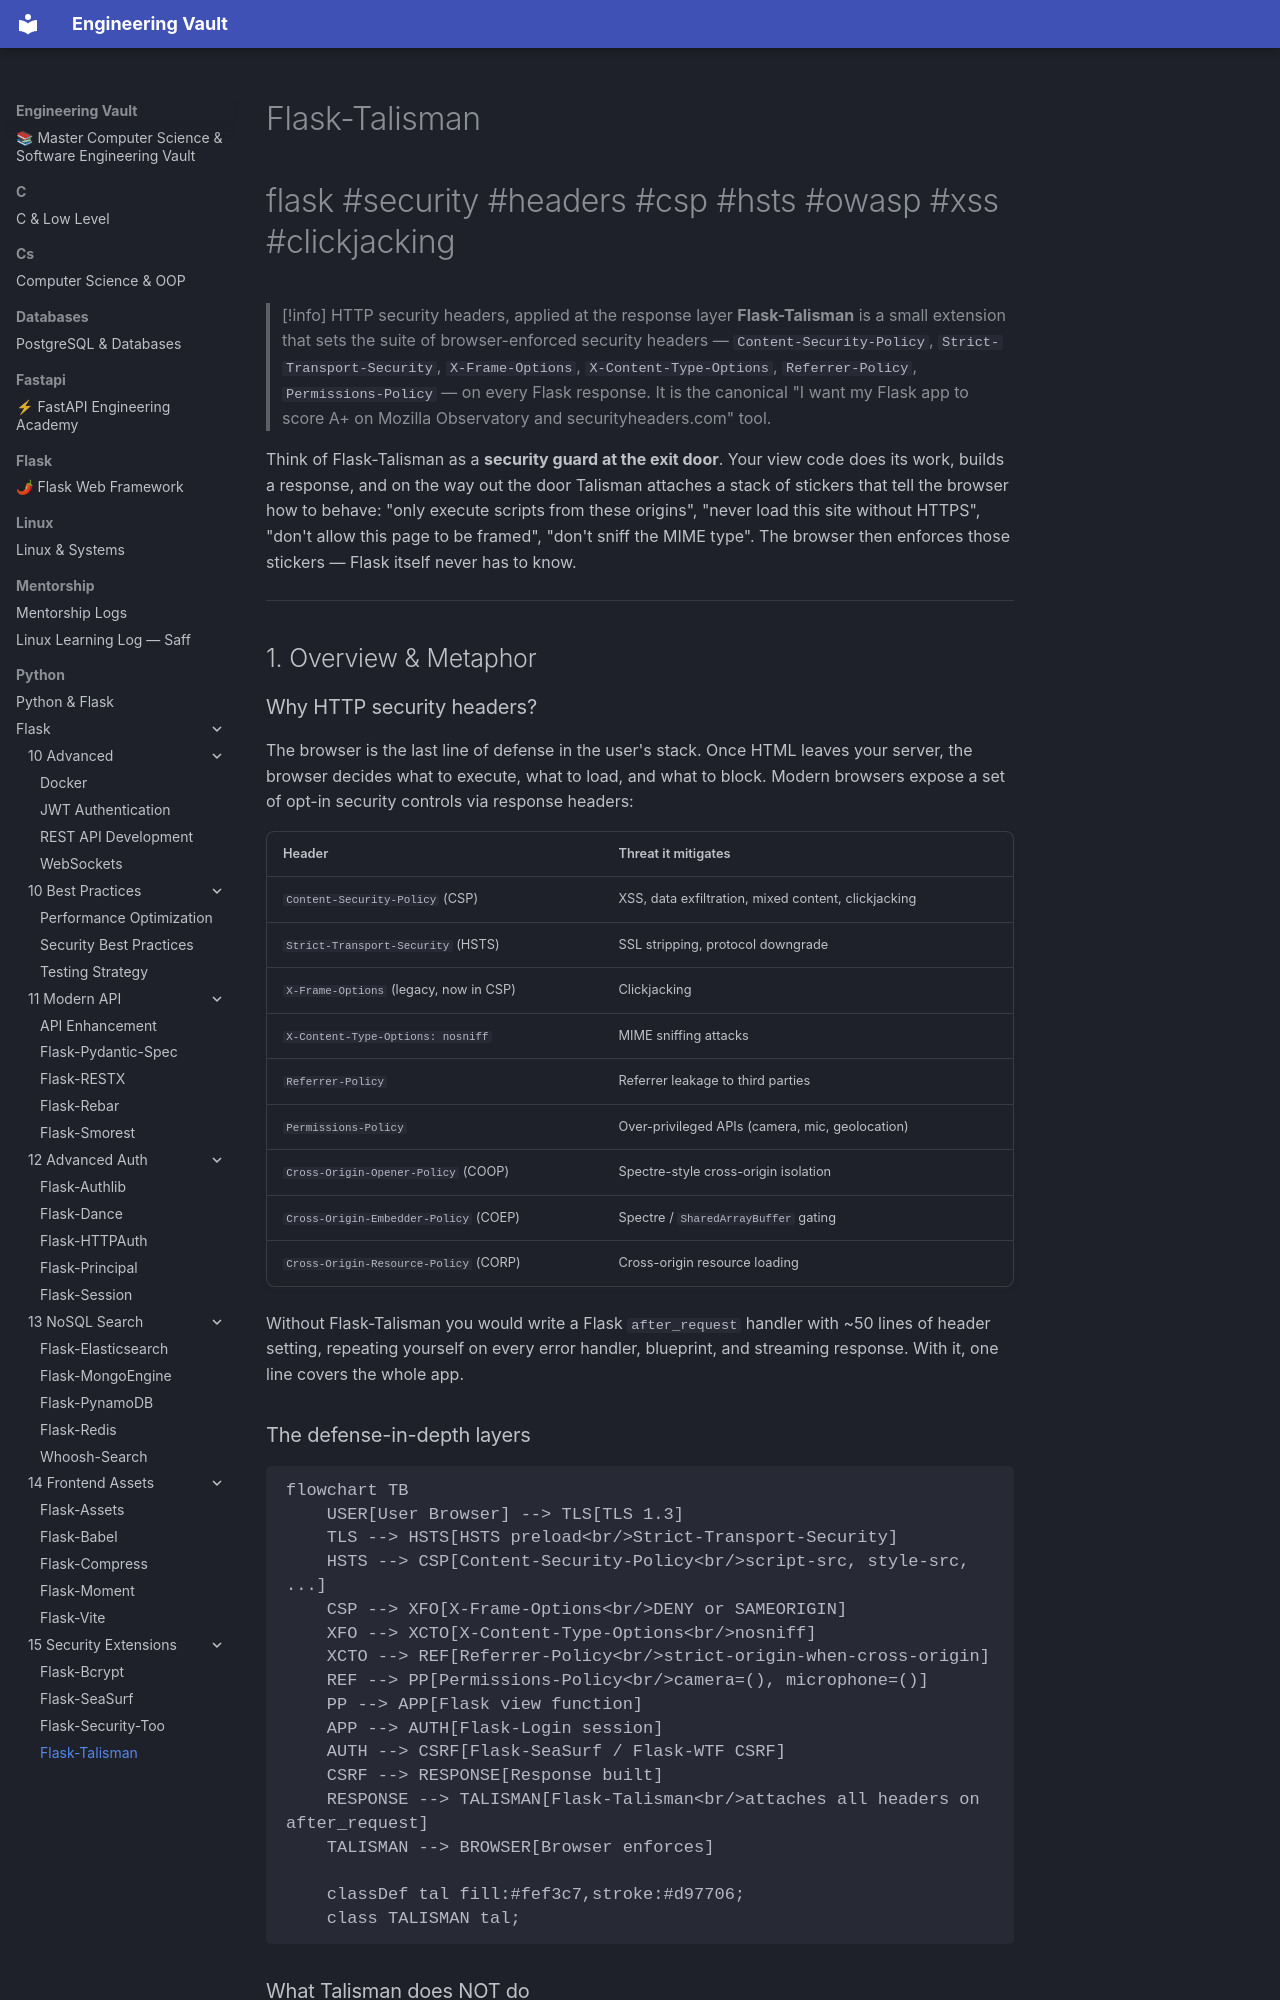

repository: Saff9/engineering-vault · page: python/Flask/15-Security-Extensions/Flask-Talisman/index.html · generator: mkdocs

---
title: Flask-Talisman
tags:
  - flask
  - security
  - headers
  - csp
  - hsts
  - https
  - owasp
  - xss
  - clickjacking
aliases:
  - Talisman
  - Flask Talisman
  - Flask security headers
  - CSP Flask
related:
  - "[[Security-Best-Practices]]"
  - "[[Flask-CORS]]"
  - "[[Flask-Login]]"
  - "[[Flask-SeaSurf]]"
  - "[[Flask-Security-Too]]"
  - "[[Flask-Compress]]"
  - "[[Production-Deployment]]"
created: 2024-01-15
updated: 2024-01-15
---

# Flask-Talisman

#flask #security #headers #csp #hsts #owasp #xss #clickjacking

> [!info] HTTP security headers, applied at the response layer
> **Flask-Talisman** is a small extension that sets the suite of browser-enforced security headers — `Content-Security-Policy`, `Strict-Transport-Security`, `X-Frame-Options`, `X-Content-Type-Options`, `Referrer-Policy`, `Permissions-Policy` — on every Flask response. It is the canonical "I want my Flask app to score A+ on Mozilla Observatory and securityheaders.com" tool.

Think of Flask-Talisman as a **security guard at the exit door**. Your view code does its work, builds a response, and on the way out the door Talisman attaches a stack of stickers that tell the browser how to behave: "only execute scripts from these origins", "never load this site without HTTPS", "don't allow this page to be framed", "don't sniff the MIME type". The browser then enforces those stickers — Flask itself never has to know.

---

## 1. Overview & Metaphor

### Why HTTP security headers?

The browser is the last line of defense in the user's stack. Once HTML leaves your server, the browser decides what to execute, what to load, and what to block. Modern browsers expose a set of opt-in security controls via response headers:

| Header | Threat it mitigates |
|---|---|
| `Content-Security-Policy` (CSP) | XSS, data exfiltration, mixed content, clickjacking |
| `Strict-Transport-Security` (HSTS) | SSL stripping, protocol downgrade |
| `X-Frame-Options` (legacy, now in CSP) | Clickjacking |
| `X-Content-Type-Options: nosniff` | MIME sniffing attacks |
| `Referrer-Policy` | Referrer leakage to third parties |
| `Permissions-Policy` | Over-privileged APIs (camera, mic, geolocation) |
| `Cross-Origin-Opener-Policy` (COOP) | Spectre-style cross-origin isolation |
| `Cross-Origin-Embedder-Policy` (COEP) | Spectre / `SharedArrayBuffer` gating |
| `Cross-Origin-Resource-Policy` (CORP) | Cross-origin resource loading |

Without Flask-Talisman you would write a Flask `after_request` handler with ~50 lines of header setting, repeating yourself on every error handler, blueprint, and streaming response. With it, one line covers the whole app.
